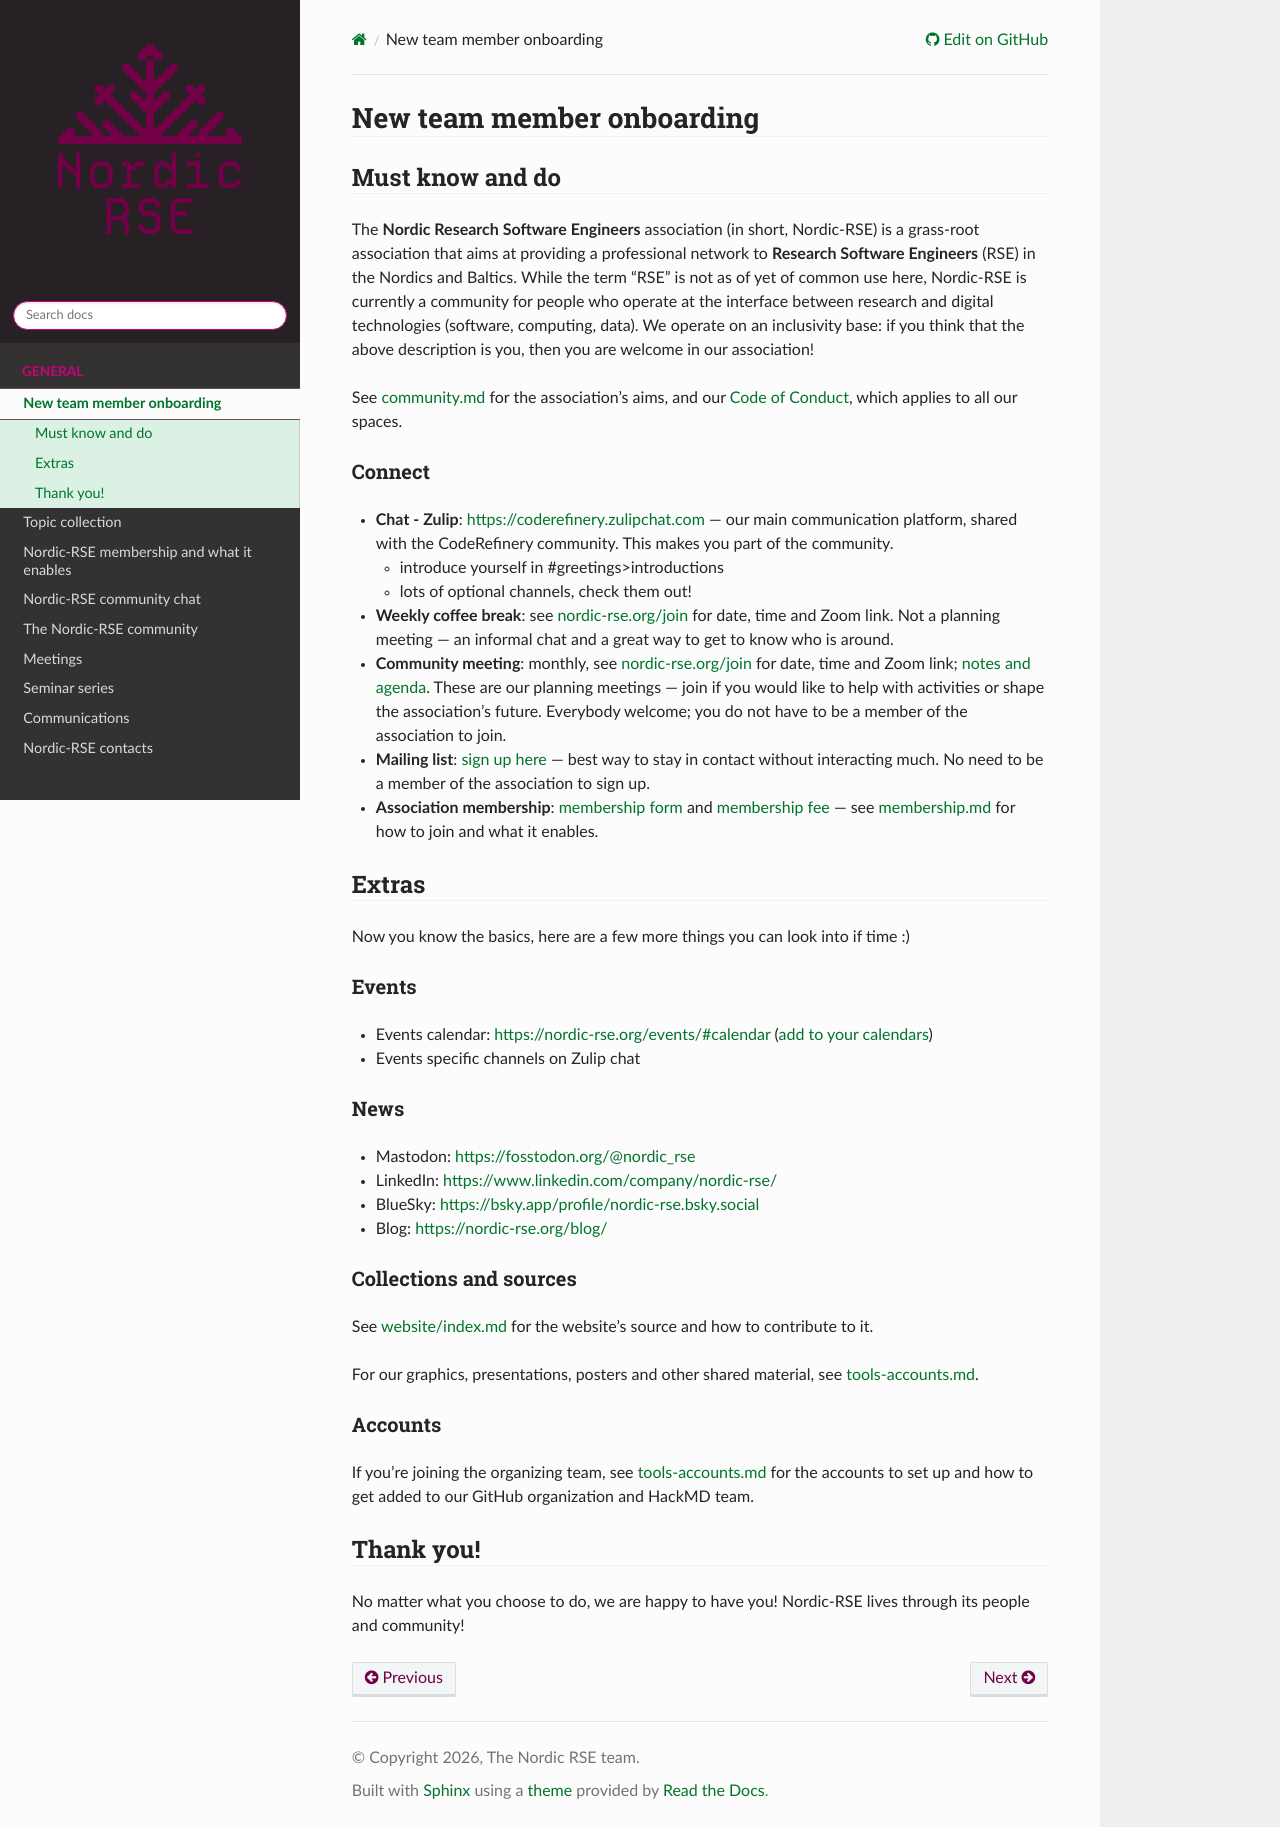

repository: nordic-rse/nrse-manuals · page: onboarding/index.html · generator: sphinx

# New team member onboarding 

## Must know and do

The **Nordic Research Software Engineers** association (in short, Nordic-RSE) 
is a grass-root association that aims at providing a professional network to 
**Research Software Engineers** (RSE) in the Nordics and Baltics. While the term "RSE" is 
not as of yet of common use here, Nordic-RSE is currently a community for 
people who operate at the interface between research and digital technologies 
(software, computing, data). We operate on an inclusivity base: if you think 
that the above description is you, then you are welcome in our association!

See [community.md](community.md) for the association's aims, and our [Code of Conduct](https://nordic-rse.org/about/code-of-conduct/), which applies to all our spaces.

### Connect

- **Chat - Zulip**: [https://coderefinery.zulipchat.com](https://coderefinery.zulipchat.com) — our main communication platform, shared with the CodeRefinery community. This makes you part of the community.
    - introduce yourself in #greetings>introductions
    - lots of optional channels, check them out!
- **Weekly coffee break**: see [nordic-rse.org/join](https://nordic-rse.org/join/) for date, time and Zoom link. Not a planning meeting — an informal chat and a great way to get to know who is around.
- **Community meeting**: monthly, see [nordic-rse.org/join](https://nordic-rse.org/join/) for date, time and Zoom link; [notes and agenda](https://hackmd.io/@nordic-rse/biweekly). These are our planning meetings — join if you would like to help with activities or shape the association's future. Everybody welcome; you do not have to be a member of the association to join.
- **Mailing list**: [sign up here](https://forms.gle/paPBnvsw5GAXUzBN6) — best way to stay in contact without interacting much. No need to be a member of the association to sign up.
- **Association membership**: [membership form](https://forms.gle/bgvYgFHrVMFrccHt6) and [membership fee](https://nordic-rse.org/about/membership-fee) — see [membership.md](membership.md) for how to join and what it enables.

## Extras

Now you know the basics, here are a few more things you can look into if time :) 

### Events

- Events calendar: [https://nordic-rse.org/events/#calendar](https://nordic-rse.org/events/#calendar) ([add to your calendars](https://nordic-rse.org/calendar/))

- Events specific channels on Zulip chat

### News 

- Mastodon: [https://fosstodon.org/@nordic_rse](https://fosstodon.org/@nordic_rse)
- LinkedIn: [https://www.linkedin.com/company/nordic-rse/](https://www.linkedin.com/company/nordic-rse/)
- BlueSky: [https://bsky.app/profile/nordic-rse.bsky.social](https://bsky.app/profile/nordic-rse.bsky.social)
- Blog: [https://nordic-rse.org/blog/](https://nordic-rse.org/blog/)

### Collections and sources

See [website/index.md](website/index.md) for the website's source and how to contribute to it.

For our graphics, presentations, posters and other shared material, see [tools-accounts.md](tools-accounts.md).

### Accounts

If you're joining the organizing team, see [tools-accounts.md](tools-accounts.md#accounts-to-set-up-when-joining) for the accounts to set up and how to get added to our GitHub organization and HackMD team.


## Thank you!

No matter what you choose to do, we are happy to have you!
Nordic-RSE lives through its people and community!
